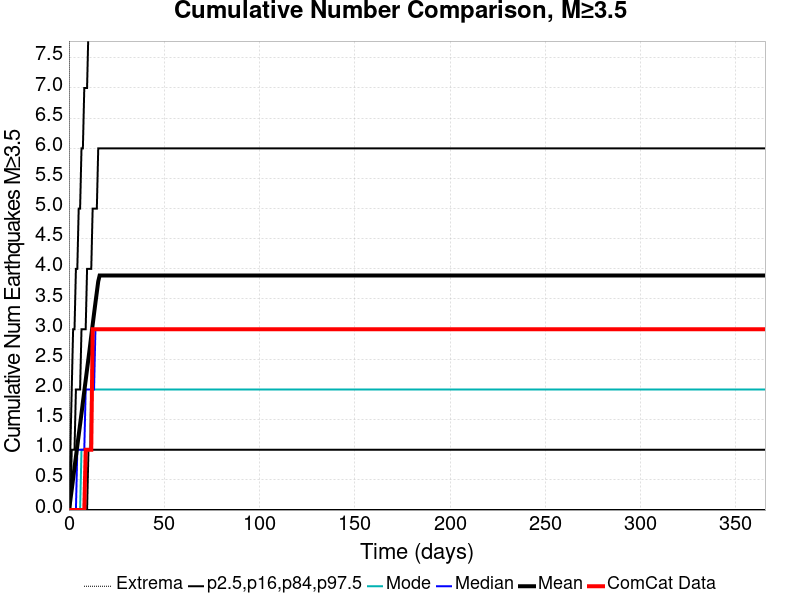

The table this chart was drawn from, first rows:
Time (days), ComCat Data, Simulation Mean, Simulation Median, Simulation Mode, Simulation Minimum, Simulation Maximum, 2.5 %-ile, 16 %-ile, 84 %-ile, 97.5 %-ile
0.0, 0.0, 0.0, 0.0, 0.0, 0.0, 0.0, 0.0, 0.0, 0.0, 0.0
0.732, 0.0, 0.1618, 0.0, 0.0, 0.0, 79.0, 0.0, 0.0, 0.0, 1.0
1.464, 0.0, 0.339, 0.0, 0.0, 0.0, 180.0, 0.0, 0.0, 1.0, 2.0
2.196, 0.0, 0.5227, 0.0, 0.0, 0.0, 259.0, 0.0, 0.0, 1.0, 3.0
2.928, 0.0, 0.7084, 0.0, 0.0, 0.0, 305.0, 0.0, 0.0, 1.0, 3.0
3.66, 0.0, 0.8866, 0.0, 0.0, 0.0, 342.0, 0.0, 0.0, 2.0, 4.0
4.392, 0.0, 1.065, 1.0, 0.0, 0.0, 360.0, 0.0, 0.0, 2.0, 4.0
5.124, 0.0, 1.243, 1.0, 0.0, 0.0, 373.0, 0.0, 0.0, 2.0, 5.0
5.856, 0.0, 1.422, 1.0, 0.0, 0.0, 382.0, 0.0, 0.0, 2.0, 5.0
6.588, 0.0, 1.603, 1.0, 1.0, 0.0, 384.0, 0.0, 0.0, 3.0, 6.0
7.32, 0.0, 1.789, 1.0, 1.0, 0.0, 397.0, 0.0, 0.0, 3.0, 6.0
8.052, 0.0, 1.973, 1.0, 1.0, 0.0, 410.0, 0.0, 0.0, 3.0, 7.0
8.784, 1.0, 2.152, 2.0, 1.0, 0.0, 424.0, 0.0, 0.0, 3.0, 7.0
9.516, 1.0, 2.335, 2.0, 1.0, 0.0, 427.0, 0.0, 0.0, 4.0, 7.0
10.25, 1.0, 2.516, 2.0, 1.0, 0.0, 432.0, 0.0, 1.0, 4.0, 8.0
10.98, 1.0, 2.698, 2.0, 1.0, 0.0, 434.0, 0.0, 1.0, 4.0, 8.0
11.71, 1.0, 2.888, 2.0, 2.0, 0.0, 445.0, 0.0, 1.0, 4.0, 9.0
12.44, 3.0, 3.072, 2.0, 2.0, 0.0, 448.0, 0.0, 1.0, 5.0, 9.0
13.18, 3.0, 3.258, 2.0, 2.0, 0.0, 452.0, 0.0, 1.0, 5.0, 10.0
13.91, 3.0, 3.439, 3.0, 2.0, 0.0, 455.0, 0.0, 1.0, 5.0, 10.0
14.64, 3.0, 3.615, 3.0, 2.0, 0.0, 459.0, 0.0, 1.0, 5.0, 10.0
15.37, 3.0, 3.792, 3.0, 2.0, 0.0, 462.0, 0.0, 1.0, 6.0, 11.0
16.1, 3.0, 3.889, 3.0, 2.0, 0.0, 464.0, 0.0, 1.0, 6.0, 11.0
16.84, 3.0, 3.889, 3.0, 2.0, 0.0, 464.0, 0.0, 1.0, 6.0, 11.0
17.57, 3.0, 3.889, 3.0, 2.0, 0.0, 464.0, 0.0, 1.0, 6.0, 11.0
18.3, 3.0, 3.889, 3.0, 2.0, 0.0, 464.0, 0.0, 1.0, 6.0, 11.0
19.03, 3.0, 3.889, 3.0, 2.0, 0.0, 464.0, 0.0, 1.0, 6.0, 11.0
19.76, 3.0, 3.889, 3.0, 2.0, 0.0, 464.0, 0.0, 1.0, 6.0, 11.0
20.49, 3.0, 3.889, 3.0, 2.0, 0.0, 464.0, 0.0, 1.0, 6.0, 11.0
21.23, 3.0, 3.889, 3.0, 2.0, 0.0, 464.0, 0.0, 1.0, 6.0, 11.0
21.96, 3.0, 3.889, 3.0, 2.0, 0.0, 464.0, 0.0, 1.0, 6.0, 11.0
22.69, 3.0, 3.889, 3.0, 2.0, 0.0, 464.0, 0.0, 1.0, 6.0, 11.0
23.42, 3.0, 3.889, 3.0, 2.0, 0.0, 464.0, 0.0, 1.0, 6.0, 11.0
24.15, 3.0, 3.889, 3.0, 2.0, 0.0, 464.0, 0.0, 1.0, 6.0, 11.0
24.89, 3.0, 3.889, 3.0, 2.0, 0.0, 464.0, 0.0, 1.0, 6.0, 11.0
25.62, 3.0, 3.889, 3.0, 2.0, 0.0, 464.0, 0.0, 1.0, 6.0, 11.0
26.35, 3.0, 3.889, 3.0, 2.0, 0.0, 464.0, 0.0, 1.0, 6.0, 11.0
27.08, 3.0, 3.889, 3.0, 2.0, 0.0, 464.0, 0.0, 1.0, 6.0, 11.0
27.81, 3.0, 3.889, 3.0, 2.0, 0.0, 464.0, 0.0, 1.0, 6.0, 11.0
28.55, 3.0, 3.889, 3.0, 2.0, 0.0, 464.0, 0.0, 1.0, 6.0, 11.0
29.28, 3.0, 3.889, 3.0, 2.0, 0.0, 464.0, 0.0, 1.0, 6.0, 11.0
30.01, 3.0, 3.889, 3.0, 2.0, 0.0, 464.0, 0.0, 1.0, 6.0, 11.0
30.74, 3.0, 3.889, 3.0, 2.0, 0.0, 464.0, 0.0, 1.0, 6.0, 11.0
31.47, 3.0, 3.889, 3.0, 2.0, 0.0, 464.0, 0.0, 1.0, 6.0, 11.0
32.21, 3.0, 3.889, 3.0, 2.0, 0.0, 464.0, 0.0, 1.0, 6.0, 11.0
32.94, 3.0, 3.889, 3.0, 2.0, 0.0, 464.0, 0.0, 1.0, 6.0, 11.0
33.67, 3.0, 3.889, 3.0, 2.0, 0.0, 464.0, 0.0, 1.0, 6.0, 11.0
34.4, 3.0, 3.889, 3.0, 2.0, 0.0, 464.0, 0.0, 1.0, 6.0, 11.0
35.13, 3.0, 3.889, 3.0, 2.0, 0.0, 464.0, 0.0, 1.0, 6.0, 11.0
35.87, 3.0, 3.889, 3.0, 2.0, 0.0, 464.0, 0.0, 1.0, 6.0, 11.0
36.6, 3.0, 3.889, 3.0, 2.0, 0.0, 464.0, 0.0, 1.0, 6.0, 11.0
37.33, 3.0, 3.889, 3.0, 2.0, 0.0, 464.0, 0.0, 1.0, 6.0, 11.0
38.06, 3.0, 3.889, 3.0, 2.0, 0.0, 464.0, 0.0, 1.0, 6.0, 11.0
38.79, 3.0, 3.889, 3.0, 2.0, 0.0, 464.0, 0.0, 1.0, 6.0, 11.0
39.53, 3.0, 3.889, 3.0, 2.0, 0.0, 464.0, 0.0, 1.0, 6.0, 11.0
40.26, 3.0, 3.889, 3.0, 2.0, 0.0, 464.0, 0.0, 1.0, 6.0, 11.0
40.99, 3.0, 3.889, 3.0, 2.0, 0.0, 464.0, 0.0, 1.0, 6.0, 11.0
41.72, 3.0, 3.889, 3.0, 2.0, 0.0, 464.0, 0.0, 1.0, 6.0, 11.0
42.45, 3.0, 3.889, 3.0, 2.0, 0.0, 464.0, 0.0, 1.0, 6.0, 11.0
43.19, 3.0, 3.889, 3.0, 2.0, 0.0, 464.0, 0.0, 1.0, 6.0, 11.0
... 440 more rows
